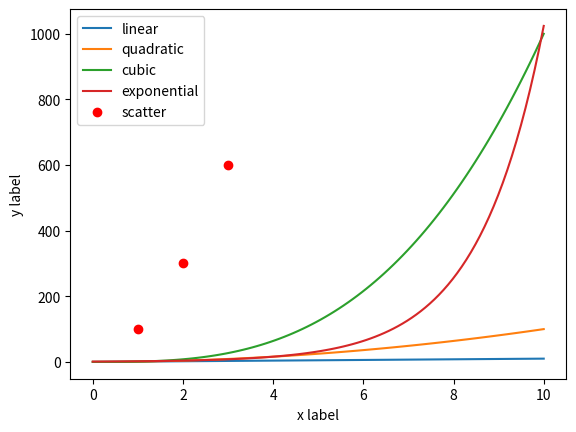

Here is the Python script that generated this plot:
####
# A remainder of basic pyplot functions for quick plotting
#

import matplotlib.pyplot as plt
import numpy as np

# numpy.linspace(start, stop, num=50, endpoint=True, retstep=False, dtype=None, axis=0)
# Returns num evenly spaced samples, calculated over the interval [start, stop]
x = np.linspace(0, 10, 100)

plt.plot(x, x, label='linear')
plt.plot(x, x**2, label='quadratic')
plt.plot(x, x**3, label='cubic')
plt.plot(x, 2**x, label='exponential')

# scatter plot with red circles markers (same size)
plt.plot([1, 2, 3], [100, 300, 600], 'ro', label='scatter')

plt.xlabel('x label')
plt.ylabel('y label')
plt.legend()

plt.show()
